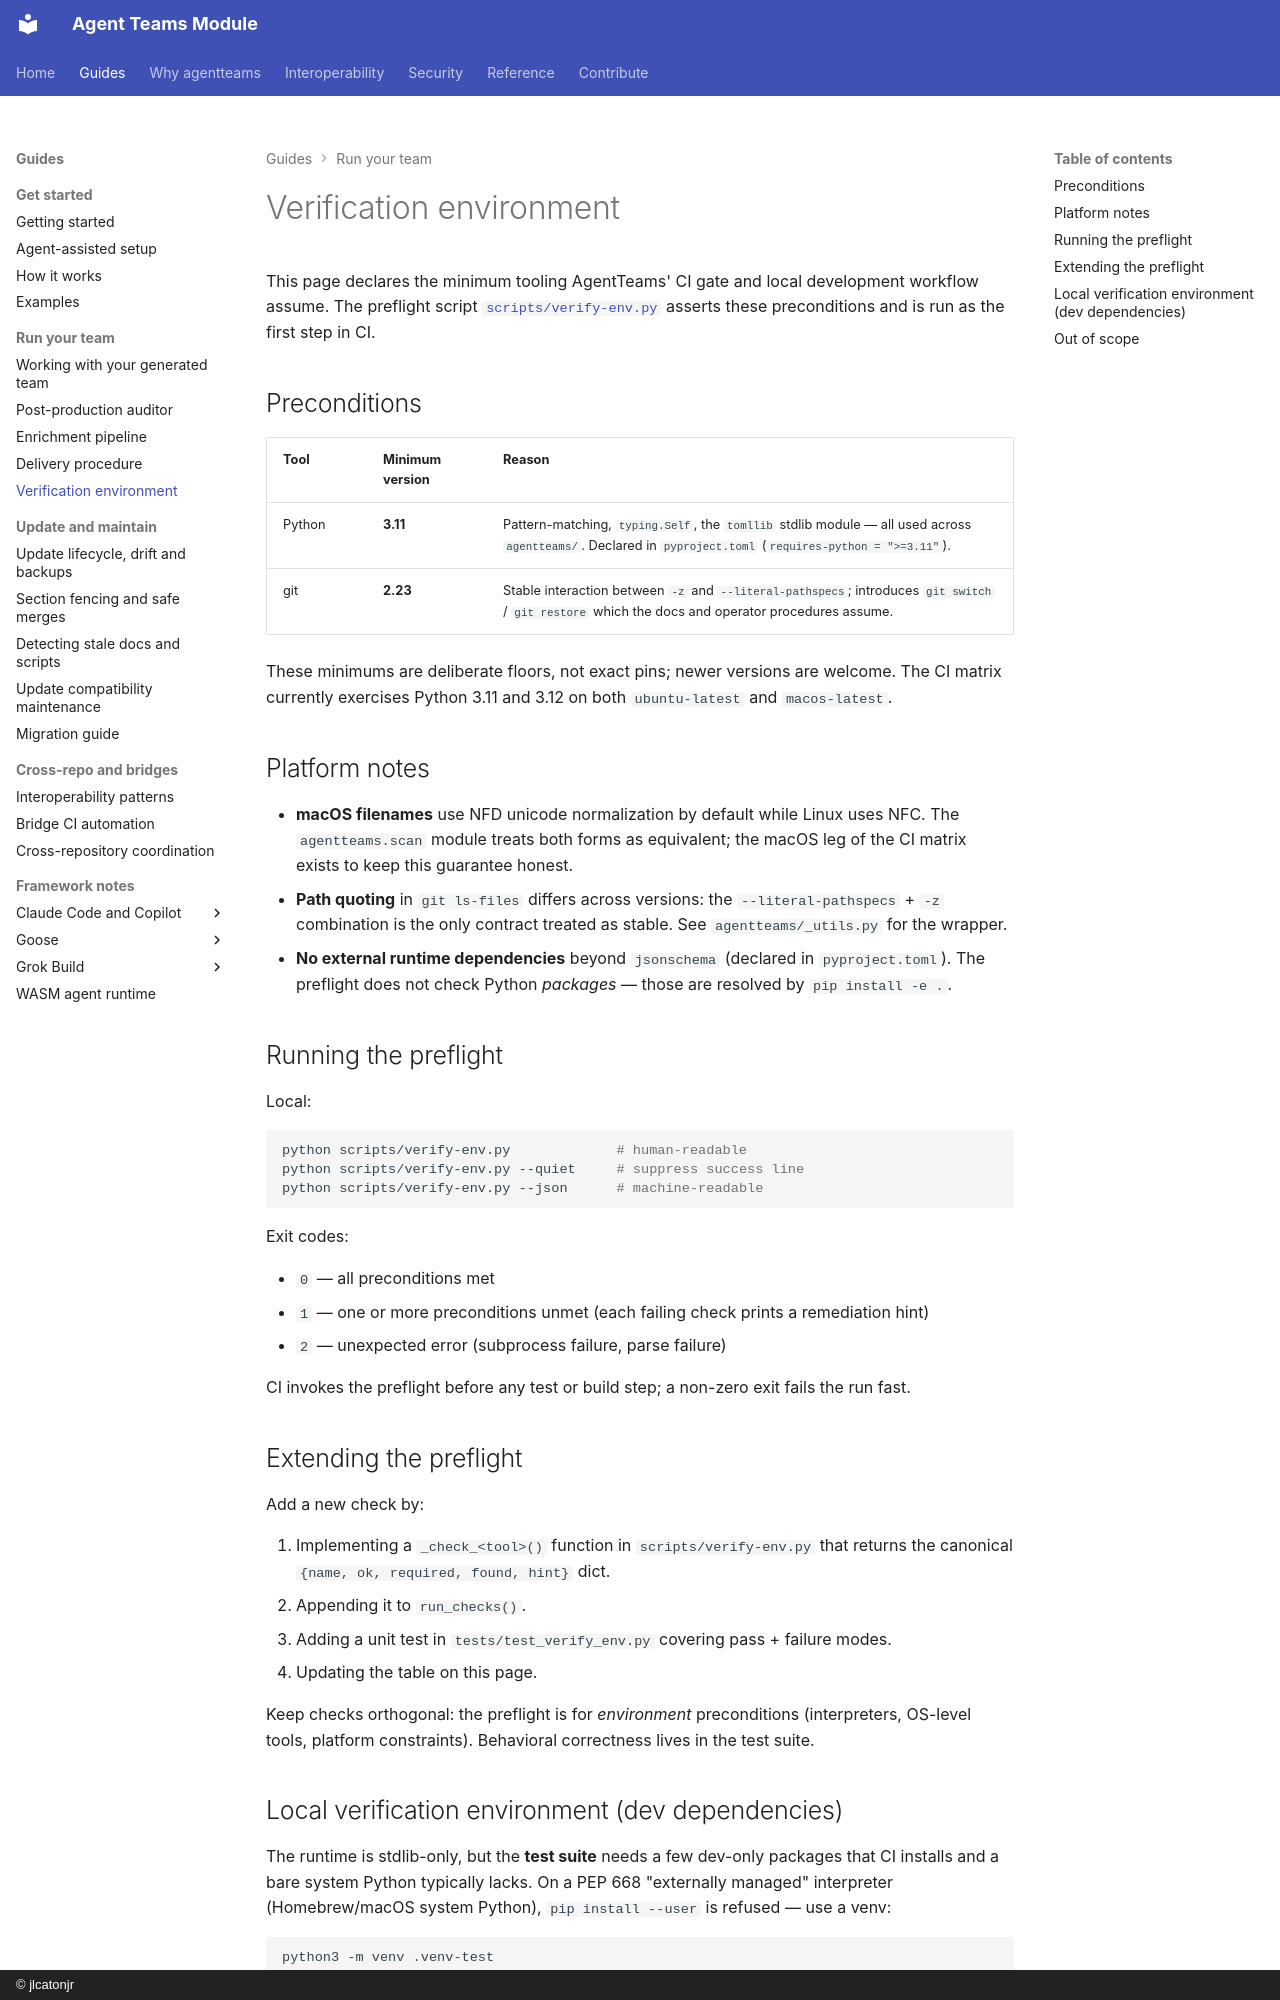

repository: jlcatonjr/agentteams · page: verification-environment/index.html · generator: mkdocs · copyright: © jlcatonjr

# Verification environment

This page declares the minimum tooling AgentTeams' CI gate and local
development workflow assume. The preflight script
[`scripts/verify-env.py`](https://github.com/jlcatonjr/agentteams/blob/main/scripts/verify-env.py) asserts these
preconditions and is run as the first step in CI.

## Preconditions

| Tool   | Minimum version | Reason |
|--------|-----------------|--------|
| Python | **3.11**        | Pattern-matching, `typing.Self`, the `tomllib` stdlib module — all used across `agentteams/`. Declared in `pyproject.toml` (`requires-python = ">=3.11"`). |
| git    | **2.23**        | Stable interaction between `-z` and `--literal-pathspecs`; introduces `git switch` / `git restore` which the docs and operator procedures assume. |

These minimums are deliberate floors, not exact pins; newer versions are
welcome. The CI matrix currently exercises Python 3.11 and 3.12 on both
`ubuntu-latest` and `macos-latest`.

## Platform notes

- **macOS filenames** use NFD unicode normalization by default while Linux
  uses NFC. The `agentteams.scan` module treats both forms as equivalent;
  the macOS leg of the CI matrix exists to keep this guarantee honest.
- **Path quoting** in `git ls-files` differs across versions: the
  `--literal-pathspecs` + `-z` combination is the only contract treated as
  stable. See `agentteams/_utils.py` for the wrapper.
- **No external runtime dependencies** beyond `jsonschema` (declared in
  `pyproject.toml`). The preflight does not check Python *packages* — those
  are resolved by `pip install -e .`.

## Running the preflight

Local:

```bash
python scripts/verify-env.py             # human-readable
python scripts/verify-env.py --quiet     # suppress success line
python scripts/verify-env.py --json      # machine-readable
```

Exit codes:

- `0` — all preconditions met
- `1` — one or more preconditions unmet (each failing check prints a
  remediation hint)
- `2` — unexpected error (subprocess failure, parse failure)

CI invokes the preflight before any test or build step; a non-zero exit
fails the run fast.

## Extending the preflight

Add a new check by:

1. Implementing a `_check_<tool>()` function in `scripts/verify-env.py`
   that returns the canonical `{name, ok, required, found, hint}` dict.
2. Appending it to `run_checks()`.
3. Adding a unit test in `tests/test_verify_env.py` covering pass + failure
   modes.
4. Updating the table on this page.

Keep checks orthogonal: the preflight is for *environment* preconditions
(interpreters, OS-level tools, platform constraints). Behavioral
correctness lives in the test suite.
